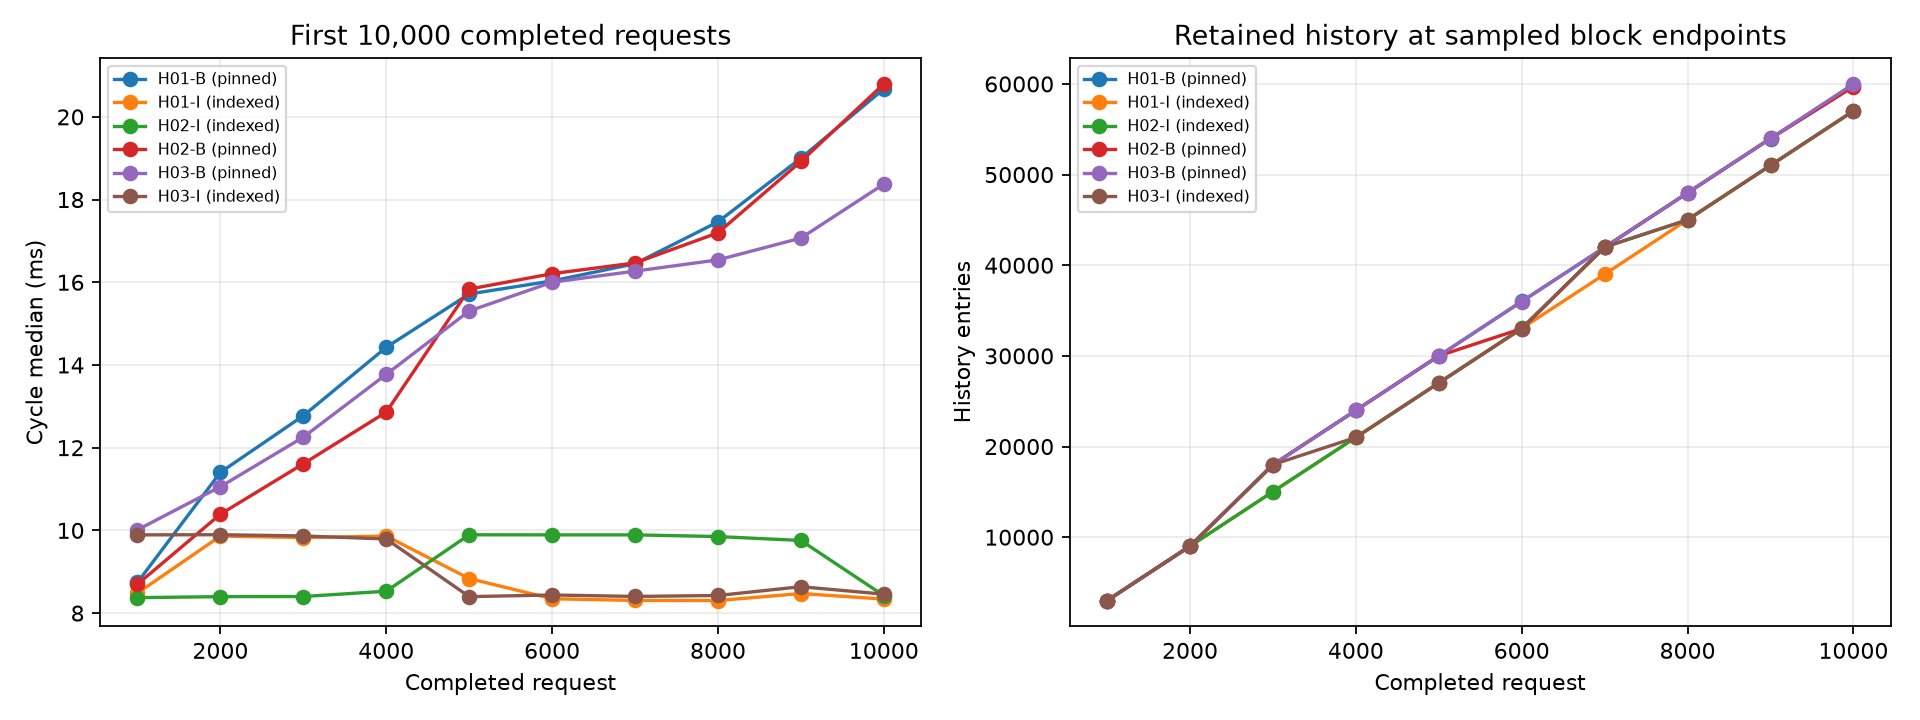

The data file committed next to this chart (first rows):
trial_id, block, completed_start, completed_end, cycle_median_ms, cycle_p95_ms, cycle_max_ms, retained_sample_completed, history_entries
P03, 1, 1, 1000, 10.01, 10.75, 14.08, 501, 3009
P03, 2, 1001, 2000, 10.03, 11.69, 15.13, 1502, 9015
P04, 1, 1, 1000, 9.669, 10.18, 13.53, 501, 3009
P04, 2, 1001, 2000, 9.788, 10.23, 12.97, 1502, 9015
H01-B, 1, 1, 1000, 8.743, 10.77, 12.22, 501, 3009
H01-B, 2, 1001, 2000, 11.4, 12.34, 15.23, 1501, 9009
H01-B, 3, 2001, 3000, 12.77, 14.04, 98.92, 2998, 17991
H01-B, 4, 3001, 4000, 14.43, 15.68, 36.04, 3998, 23991
H01-B, 5, 4001, 5000, 15.72, 17.92, 22.37, 4999, 29997
H01-B, 6, 5001, 6000, 16.03, 18.45, 24.23, 6000, 36003
H01-B, 7, 6001, 7000, 16.45, 18.86, 130.4, 6996, 41979
H01-B, 8, 7001, 8000, 17.46, 19.59, 26.82, 7996, 47979
H01-B, 9, 8001, 9000, 19, 20.5, 27.69, 8995, 53973
H01-B, 10, 9001, 10000, 20.67, 21.94, 29.7, 9954, 59727
H01-I, 1, 1, 1000, 8.485, 10.1, 12.22, 501, 3009
H01-I, 2, 1001, 2000, 9.863, 10.3, 15.62, 1502, 9015
H01-I, 3, 2001, 3000, 9.826, 10.21, 98.13, 2503, 15021
H01-I, 4, 3001, 4000, 9.864, 10.27, 13.8, 3502, 21015
H01-I, 5, 4001, 5000, 8.835, 10.9, 21.65, 4503, 27021
H01-I, 6, 5001, 6000, 8.347, 9.205, 13.94, 5505, 33033
H01-I, 7, 6001, 7000, 8.306, 9.039, 135.3, 6501, 39009
H01-I, 8, 7001, 8000, 8.303, 9.04, 15.77, 7503, 45021
H01-I, 9, 8001, 9000, 8.474, 10.17, 17.22, 8503, 51021
H01-I, 10, 9001, 10000, 8.338, 9.126, 16.52, 9504, 57027
H02-I, 1, 1, 1000, 8.374, 8.954, 13.04, 501, 3009
H02-I, 2, 1001, 2000, 8.398, 9.725, 13.14, 1502, 9015
H02-I, 3, 2001, 3000, 8.401, 9.042, 96.59, 2504, 15027
H02-I, 4, 3001, 4000, 8.529, 10.05, 13.96, 3502, 21015
H02-I, 5, 4001, 5000, 9.894, 10.25, 15.68, 4503, 27021
H02-I, 6, 5001, 6000, 9.891, 10.28, 15.58, 5504, 33027
H02-I, 7, 6001, 7000, 9.892, 10.28, 135, 7000, 42003
H02-I, 8, 7001, 8000, 9.851, 10.23, 17.75, 7501, 45009
H02-I, 9, 8001, 9000, 9.756, 10.22, 17.15, 8502, 51015
H02-I, 10, 9001, 10000, 8.423, 9.123, 17.12, 9503, 57021
H02-B, 1, 1, 1000, 8.698, 10.52, 13.92, 501, 3009
H02-B, 2, 1001, 2000, 10.39, 12.57, 16.31, 1501, 9009
H02-B, 3, 2001, 3000, 11.61, 14.03, 99.61, 2999, 17997
H02-B, 4, 3001, 4000, 12.86, 15.27, 19.92, 3999, 23997
H02-B, 5, 4001, 5000, 15.83, 16.94, 21.65, 5000, 30003
H02-B, 6, 5001, 6000, 16.21, 17.62, 23.47, 5501, 33009
H02-B, 7, 6001, 7000, 16.47, 18.08, 132.1, 6997, 41985
H02-B, 8, 7001, 8000, 17.2, 18.38, 26.3, 7997, 47985
H02-B, 9, 8001, 9000, 18.92, 20.15, 26.03, 8997, 53985
H02-B, 10, 9001, 10000, 20.8, 21.92, 30.57, 9951, 59709
H03-B, 1, 1, 1000, 10.01, 10.7, 14.7, 501, 3009
H03-B, 2, 1001, 2000, 11.06, 11.91, 17.65, 1501, 9009
H03-B, 3, 2001, 3000, 12.25, 13.27, 98.77, 2998, 17991
H03-B, 4, 3001, 4000, 13.77, 15.01, 18.62, 3999, 23997
H03-B, 5, 4001, 5000, 15.31, 16.4, 23.48, 4999, 29997
H03-B, 6, 5001, 6000, 16, 17.15, 22.75, 5999, 35997
H03-B, 7, 6001, 7000, 16.27, 18, 133.1, 6995, 41973
H03-B, 8, 7001, 8000, 16.54, 18.15, 25.03, 7997, 47985
H03-B, 9, 8001, 9000, 17.07, 18.85, 26.14, 8998, 53991
H03-B, 10, 9001, 10000, 18.37, 19.25, 27.19, 9999, 59997
H03-I, 1, 1, 1000, 9.892, 10.31, 15.65, 501, 3009
H03-I, 2, 1001, 2000, 9.895, 10.29, 15.62, 1503, 9021
H03-I, 3, 2001, 3000, 9.866, 10.25, 94.9, 3000, 18003
H03-I, 4, 3001, 4000, 9.792, 10.25, 16.31, 3501, 21009
H03-I, 5, 4001, 5000, 8.398, 9.107, 15.29, 4502, 27015
H03-I, 6, 5001, 6000, 8.438, 9.161, 15.17, 5502, 33015
... 4 more rows
